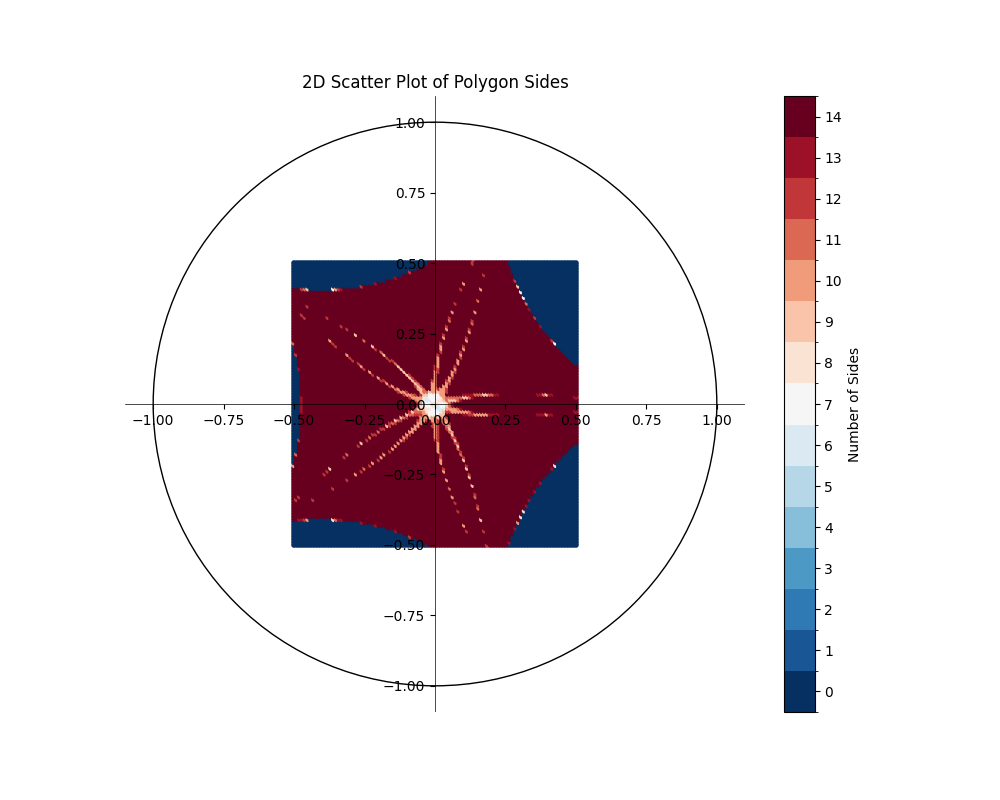

Source data for this figure (header and first rows):
, Coordinates, #sides
0, (-0.5, -0.5), 0
1, (-0.5, -0.4898989898989899), 0
2, (-0.5, -0.4797979797979798), 0
3, (-0.5, -0.4696969696969697), 0
4, (-0.5, -0.4595959595959596), 0
5, (-0.5, -0.4494949494949495), 0
6, (-0.5, -0.4393939393939394), 0
7, (-0.5, -0.4292929292929293), 0
8, (-0.5, -0.41919191919191917), 0
9, (-0.5, -0.40909090909090906), 14
10, (-0.5, -0.398989898989899), 14
11, (-0.5, -0.3888888888888889), 14
12, (-0.5, -0.3787878787878788), 14
13, (-0.5, -0.3686868686868687), 14
14, (-0.5, -0.35858585858585856), 14
15, (-0.5, -0.3484848484848485), 14
16, (-0.5, -0.33838383838383834), 14
17, (-0.5, -0.3282828282828283), 14
18, (-0.5, -0.3181818181818182), 14
19, (-0.5, -0.30808080808080807), 14
20, (-0.5, -0.29797979797979796), 14
21, (-0.5, -0.28787878787878785), 14
22, (-0.5, -0.2777777777777778), 14
23, (-0.5, -0.2676767676767676), 14
24, (-0.5, -0.25757575757575757), 14
25, (-0.5, -0.24747474747474746), 14
26, (-0.5, -0.23737373737373735), 14
27, (-0.5, -0.22727272727272724), 14
28, (-0.5, -0.21717171717171713), 10
29, (-0.5, -0.20707070707070707), 0
30, (-0.5, -0.19696969696969696), 0
31, (-0.5, -0.18686868686868685), 0
32, (-0.5, -0.17676767676767674), 0
33, (-0.5, -0.16666666666666663), 0
34, (-0.5, -0.15656565656565652), 0
35, (-0.5, -0.1464646464646464), 0
36, (-0.5, -0.13636363636363635), 0
37, (-0.5, -0.12626262626262624), 0
38, (-0.5, -0.11616161616161613), 0
39, (-0.5, -0.10606060606060602), 0
40, (-0.5, -0.09595959595959591), 0
41, (-0.5, -0.0858585858585858), 0
42, (-0.5, -0.07575757575757575), 0
43, (-0.5, -0.06565656565656564), 0
44, (-0.5, -0.055555555555555525), 0
45, (-0.5, -0.045454545454545414), 0
46, (-0.5, -0.035353535353535304), 0
47, (-0.5, -0.025252525252525193), 0
48, (-0.5, -0.015151515151515138), 0
49, (-0.5, -0.0050505050505050275), 0
50, (-0.5, 0.005050505050505083), 0
51, (-0.5, 0.015151515151515249), 0
52, (-0.5, 0.025252525252525304), 0
53, (-0.5, 0.03535353535353536), 0
54, (-0.5, 0.045454545454545525), 0
55, (-0.5, 0.05555555555555558), 0
56, (-0.5, 0.06565656565656575), 0
57, (-0.5, 0.0757575757575758), 0
58, (-0.5, 0.08585858585858586), 0
59, (-0.5, 0.09595959595959602), 0
... 9,940 more rows
